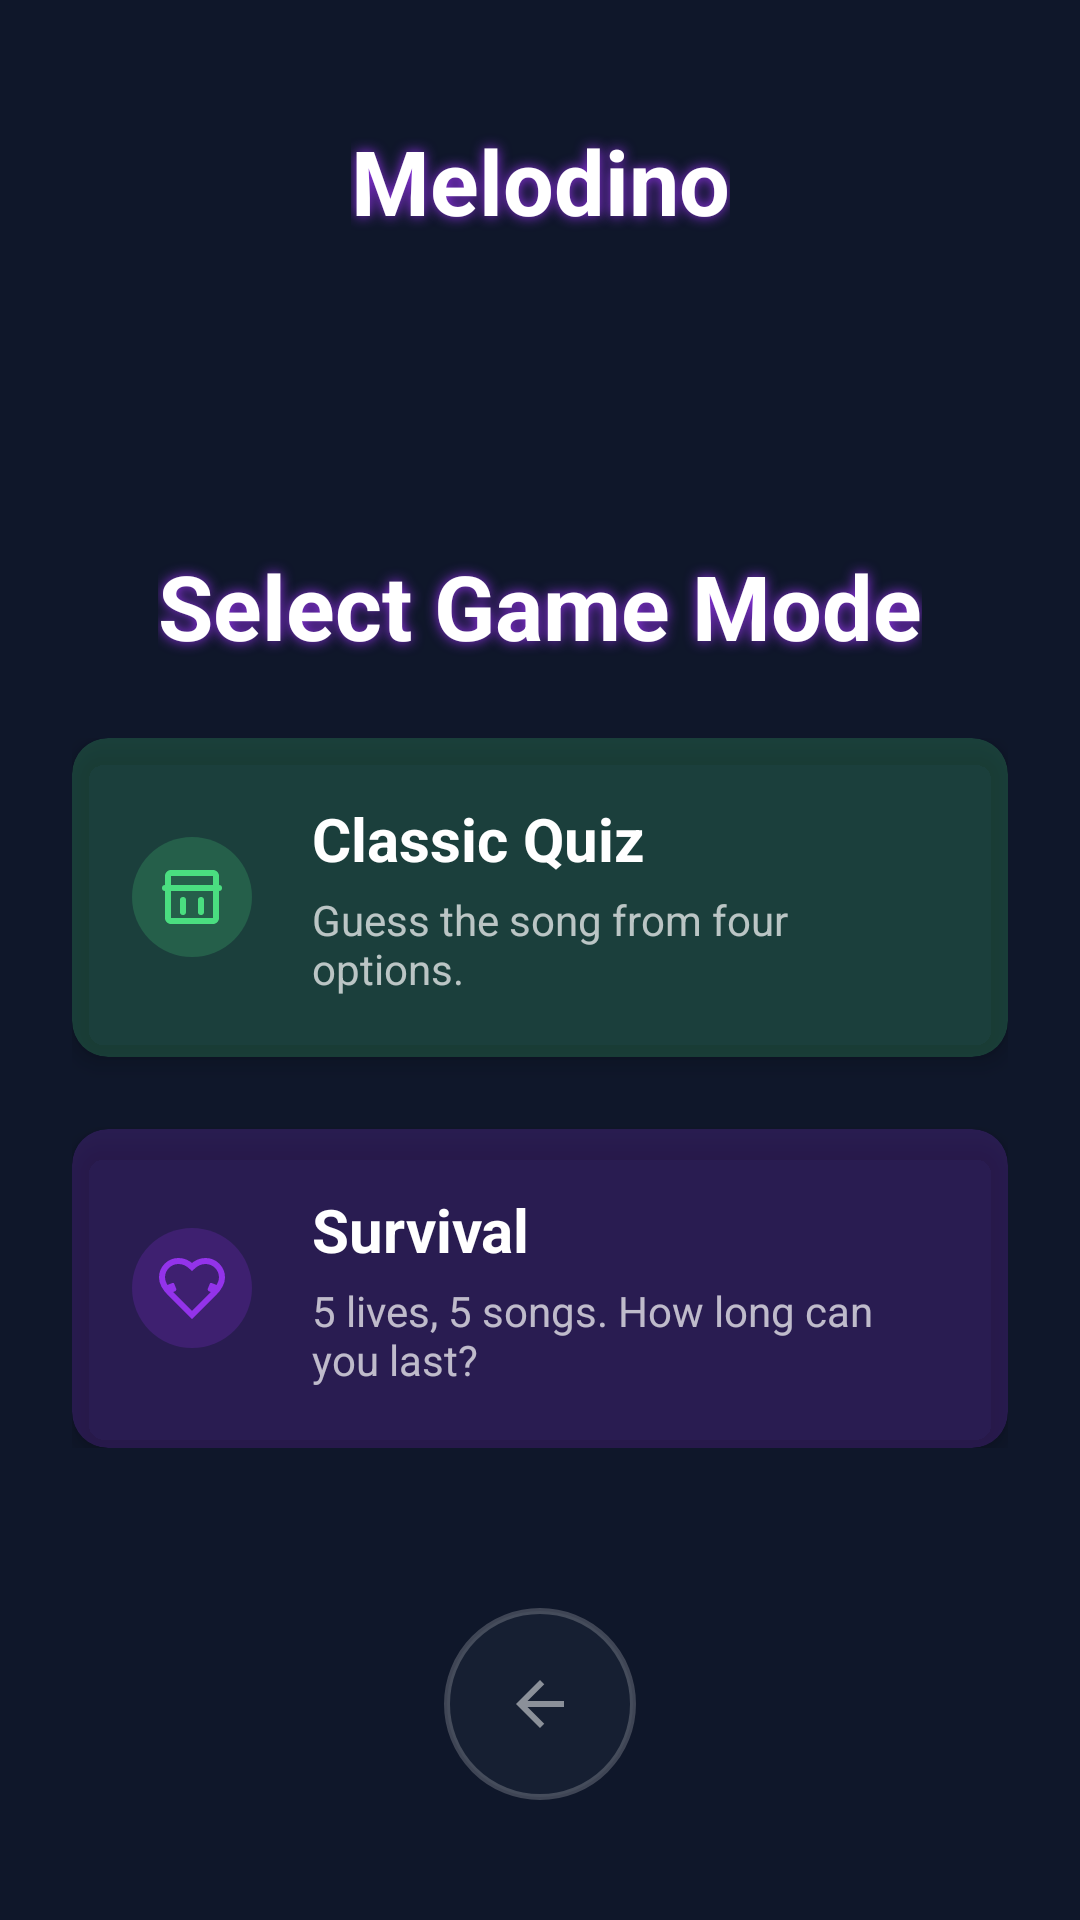

This screen was rendered from an Android layout file. Write that file and the resources it references.
<!-- AndroidManifest.xml: application theme Theme.Melodino -->
<!-- res/layout/activity_choose_mode.xml -->
<?xml version="1.0" encoding="utf-8"?>
<androidx.constraintlayout.widget.ConstraintLayout xmlns:android="http://schemas.android.com/apk/res/android"
    xmlns:app="http://schemas.android.com/apk/res-auto"
    xmlns:tools="http://schemas.android.com/tools"
    android:layout_width="match_parent"
    android:layout_height="match_parent"
    android:background="@color/colorBackgroundDark"
    android:padding="24dp">

    
    <TextView
        android:id="@+id/app_title"
        android:layout_width="wrap_content"
        android:layout_height="wrap_content"
        android:layout_marginTop="16dp"
        android:fontFamily="sans-serif-bold"
        android:shadowColor="@color/colorAccentGlow"
        android:shadowDx="0"
        android:shadowDy="0"
        android:shadowRadius="10"
        android:text="Melodino"
        android:textColor="@color/white"
        android:textSize="30sp"
        android:textStyle="bold"
        app:layout_constraintEnd_toEndOf="parent"
        app:layout_constraintStart_toStartOf="parent"
        app:layout_constraintTop_toTopOf="parent" />

    
    <TextView
        android:id="@+id/select_mode_title"
        android:layout_width="wrap_content"
        android:layout_height="wrap_content"
        android:layout_marginTop="48dp"
        android:fontFamily="sans-serif-bold"
        android:shadowColor="@color/colorAccentGlow"
        android:shadowDx="0"
        android:shadowDy="0"
        android:shadowRadius="10"
        android:text="Select Game Mode"
        android:textColor="@color/white"
        android:textSize="30sp"
        android:textStyle="bold"
        app:layout_constraintBottom_toTopOf="@+id/modes_container"
        app:layout_constraintEnd_toEndOf="parent"
        app:layout_constraintStart_toStartOf="parent"
        app:layout_constraintTop_toBottomOf="@+id/app_title"
        app:layout_constraintVertical_chainStyle="packed" />

    
    <LinearLayout
        android:id="@+id/modes_container"
        android:layout_width="match_parent"
        android:layout_height="wrap_content"
        android:layout_marginTop="24dp"
        android:orientation="vertical"
        app:layout_constraintBottom_toTopOf="@+id/back_button"
        app:layout_constraintEnd_toEndOf="parent"
        app:layout_constraintStart_toStartOf="parent"
        app:layout_constraintTop_toBottomOf="@+id/select_mode_title">

        
        <androidx.cardview.widget.CardView
            android:id="@+id/card_classic"
            android:layout_width="match_parent"
            android:layout_height="wrap_content"
            android:layout_marginBottom="24dp"
            android:clickable="true"
            android:focusable="true"
            android:foreground="?android:attr/selectableItemBackground"
            app:cardBackgroundColor="#334ADE80"
            app:cardCornerRadius="12dp"
            app:cardElevation="4dp"
            app:strokeColor="@color/colorPrimary"
            app:strokeWidth="2dp">

            <LinearLayout
                android:layout_width="match_parent"
                android:layout_height="wrap_content"
                android:gravity="center_vertical"
                android:orientation="horizontal"
                android:padding="20dp">

                <ImageView
                    android:layout_width="40dp"
                    android:layout_height="40dp"
                    android:background="@drawable/bg_icon_circle_primary"
                    android:padding="8dp"
                    android:src="@drawable/ic_mode_classic"
                    app:tint="@color/colorPrimary" />

                <LinearLayout
                    android:layout_width="match_parent"
                    android:layout_height="wrap_content"
                    android:layout_marginStart="20dp"
                    android:orientation="vertical">

                    <TextView
                        android:layout_width="wrap_content"
                        android:layout_height="wrap_content"
                        android:fontFamily="sans-serif-bold"
                        android:text="Classic Quiz"
                        android:textColor="@color/white"
                        android:textSize="20sp"
                        android:textStyle="bold" />

                    <TextView
                        android:layout_width="wrap_content"
                        android:layout_height="wrap_content"
                        android:layout_marginTop="4dp"
                        android:fontFamily="sans-serif"
                        android:text="Guess the song from four options."
                        android:textColor="#B3FFFFFF"
                        android:textSize="14sp" />
                </LinearLayout>
            </LinearLayout>
        </androidx.cardview.widget.CardView>

        
        <androidx.cardview.widget.CardView
            android:id="@+id/card_survival"
            android:layout_width="match_parent"
            android:layout_height="wrap_content"
            android:clickable="true"
            android:focusable="true"
            android:foreground="?android:attr/selectableItemBackground"
            app:cardBackgroundColor="#339333ea"
            app:cardCornerRadius="12dp"
            app:cardElevation="4dp"
            app:strokeColor="@color/colorAccentGlow"
            app:strokeWidth="2dp">

            <LinearLayout
                android:layout_width="match_parent"
                android:layout_height="wrap_content"
                android:gravity="center_vertical"
                android:orientation="horizontal"
                android:padding="20dp">

                <ImageView
                    android:layout_width="40dp"
                    android:layout_height="40dp"
                    android:background="@drawable/bg_icon_circle_accent"
                    android:padding="8dp"
                    android:src="@drawable/ic_mode_survival"
                    app:tint="@color/colorAccentGlow" />

                <LinearLayout
                    android:layout_width="match_parent"
                    android:layout_height="wrap_content"
                    android:layout_marginStart="20dp"
                    android:orientation="vertical">

                    <TextView
                        android:layout_width="wrap_content"
                        android:layout_height="wrap_content"
                        android:fontFamily="sans-serif-bold"
                        android:text="Survival"
                        android:textColor="@color/white"
                        android:textSize="20sp"
                        android:textStyle="bold" />

                    <TextView
                        android:layout_width="wrap_content"
                        android:layout_height="wrap_content"
                        android:layout_marginTop="4dp"
                        android:fontFamily="sans-serif"
                        android:text="5 lives, 5 songs. How long can you last?"
                        android:textColor="#B3FFFFFF"
                        android:textSize="14sp" />
                </LinearLayout>
            </LinearLayout>
        </androidx.cardview.widget.CardView>

    </LinearLayout>

    
    <ImageButton
        android:id="@+id/back_button"
        android:layout_width="64dp"
        android:layout_height="64dp"
        android:layout_marginBottom="16dp"
        android:background="@drawable/bg_circle_button"
        android:contentDescription="Back"
        android:padding="16dp"
        android:src="@drawable/ic_back"
        app:layout_constraintBottom_toBottomOf="parent"
        app:layout_constraintEnd_toEndOf="parent"
        app:layout_constraintStart_toStartOf="parent"
        app:tint="@color/white" />

</androidx.constraintlayout.widget.ConstraintLayout>
<!-- resources referenced by this layout -->
<resources>
  <color name="colorAccentGlow">#9333ea</color>
  <color name="colorBackgroundDark">#0F172A</color>
  <color name="colorPrimary">#4ADE80</color>
  <color name="white">#FFFFFF</color>
  <!-- drawable bg_circle_button (drawable) -->
  <?xml version="1.0" encoding="utf-8"?>
  <shape xmlns:android="http://schemas.android.com/apk/res/android" android:shape="oval">
      <solid android:color="#801E293B" />
      <stroke android:width="2dp" android:color="#33FFFFFF" />
  </shape>
  <!-- drawable bg_icon_circle_accent (drawable) -->
  <?xml version="1.0" encoding="utf-8"?>
  <shape xmlns:android="http://schemas.android.com/apk/res/android" android:shape="oval">
      <solid android:color="#339333ea" />
  </shape>
  <!-- drawable bg_icon_circle_primary (drawable) -->
  <?xml version="1.0" encoding="utf-8"?>
  <shape xmlns:android="http://schemas.android.com/apk/res/android" android:shape="oval">
      <solid android:color="#334ADE80" />
  </shape>
  <!-- drawable ic_back (drawable) -->
  <?xml version="1.0" encoding="utf-8"?>
  <vector xmlns:android="http://schemas.android.com/apk/res/android"
      android:width="24dp"
      android:height="24dp"
      android:viewportWidth="24"
      android:viewportHeight="24">
      <path
          android:fillColor="@color/white50"
          android:pathData="M20,11H7.83l5.59,-5.59L12,4l-8,8 8,8 1.41,-1.41L7.83,13H20v-2z" />
  </vector>
  <!-- drawable ic_mode_classic (drawable) -->
  <vector xmlns:android="http://schemas.android.com/apk/res/android"
      android:width="24dp"
      android:height="24dp"
      android:viewportWidth="24"
      android:viewportHeight="24">
    <path
        android:pathData="M5,3C3.895,3 3,3.895 3,5V19C3,20.105 3.895,21 5,21H19C20.105,21 21,20.105 21,19V5C21,3.895 20.105,3 19,3H5ZM5,5H19V19H5V5Z"
        android:fillColor="#4ADE80"/>
    <path
        android:pathData="M3,9H21"
        android:strokeWidth="2"
        android:strokeColor="#4ADE80"
        android:strokeLineCap="round"/>
    <path
        android:pathData="M9,13V17"
        android:strokeWidth="2"
        android:strokeColor="#4ADE80"
        android:strokeLineCap="round"/>
    <path
        android:pathData="M15,13V17"
        android:strokeWidth="2"
        android:strokeColor="#4ADE80"
        android:strokeLineCap="round"/>
  </vector>
  <!-- drawable ic_mode_survival (drawable) -->
  <vector xmlns:android="http://schemas.android.com/apk/res/android"
      android:width="24dp"
      android:height="24dp"
      android:viewportWidth="24"
      android:viewportHeight="24">
    <path
        android:pathData="M19,14C20.49,12.54 22,10.79 22,8.5C22,5.42 19.5,3 16.5,3C14.74,3 13.5,3.5 12,5C10.5,3.5 9.26,3 7.5,3C4.5,3 2,5.42 2,8.5C2,10.79 3.5,12.54 5,14L12,21L19,14Z"
        android:strokeWidth="2"
        android:strokeColor="#9333ea"
        android:fillColor="#00000000"/>
    <path
        android:pathData="M3.22,12.22C3.073,12.147 2.927,12.073 2.78,12C2.78,11.32 3,11.32 3,11.32L5.5,10.32C5.72,10.23 5.98,10.37 6.07,10.6L6.81,12.44C6.81,12.44 6.53,13.01 6.53,13.01L4.03,14.01C4.03,14.01 3.53,12.31 3.22,12.22Z"
        android:fillColor="#9333ea"/>
    <path
        android:pathData="M20.78,12.22C20.927,12.147 21.073,12.073 21.22,12C21.22,11.32 21,11.32 21,11.32L18.5,10.32C18.28,10.23 18.02,10.37 17.93,10.6L17.19,12.44C17.19,12.44 17.47,13.01 17.47,13.01L19.97,14.01C19.97,14.01 20.47,12.31 20.78,12.22Z"
        android:fillColor="#9333ea"/>
  </vector>
  <style name="Theme.Melodino" parent="Base.Theme.Melodino" />
  <color name="white50">#80FFFFFF</color>
  <style name="Base.Theme.Melodino" parent="Theme.Material3.DayNight.NoActionBar">
          
          
      </style>
</resources>
